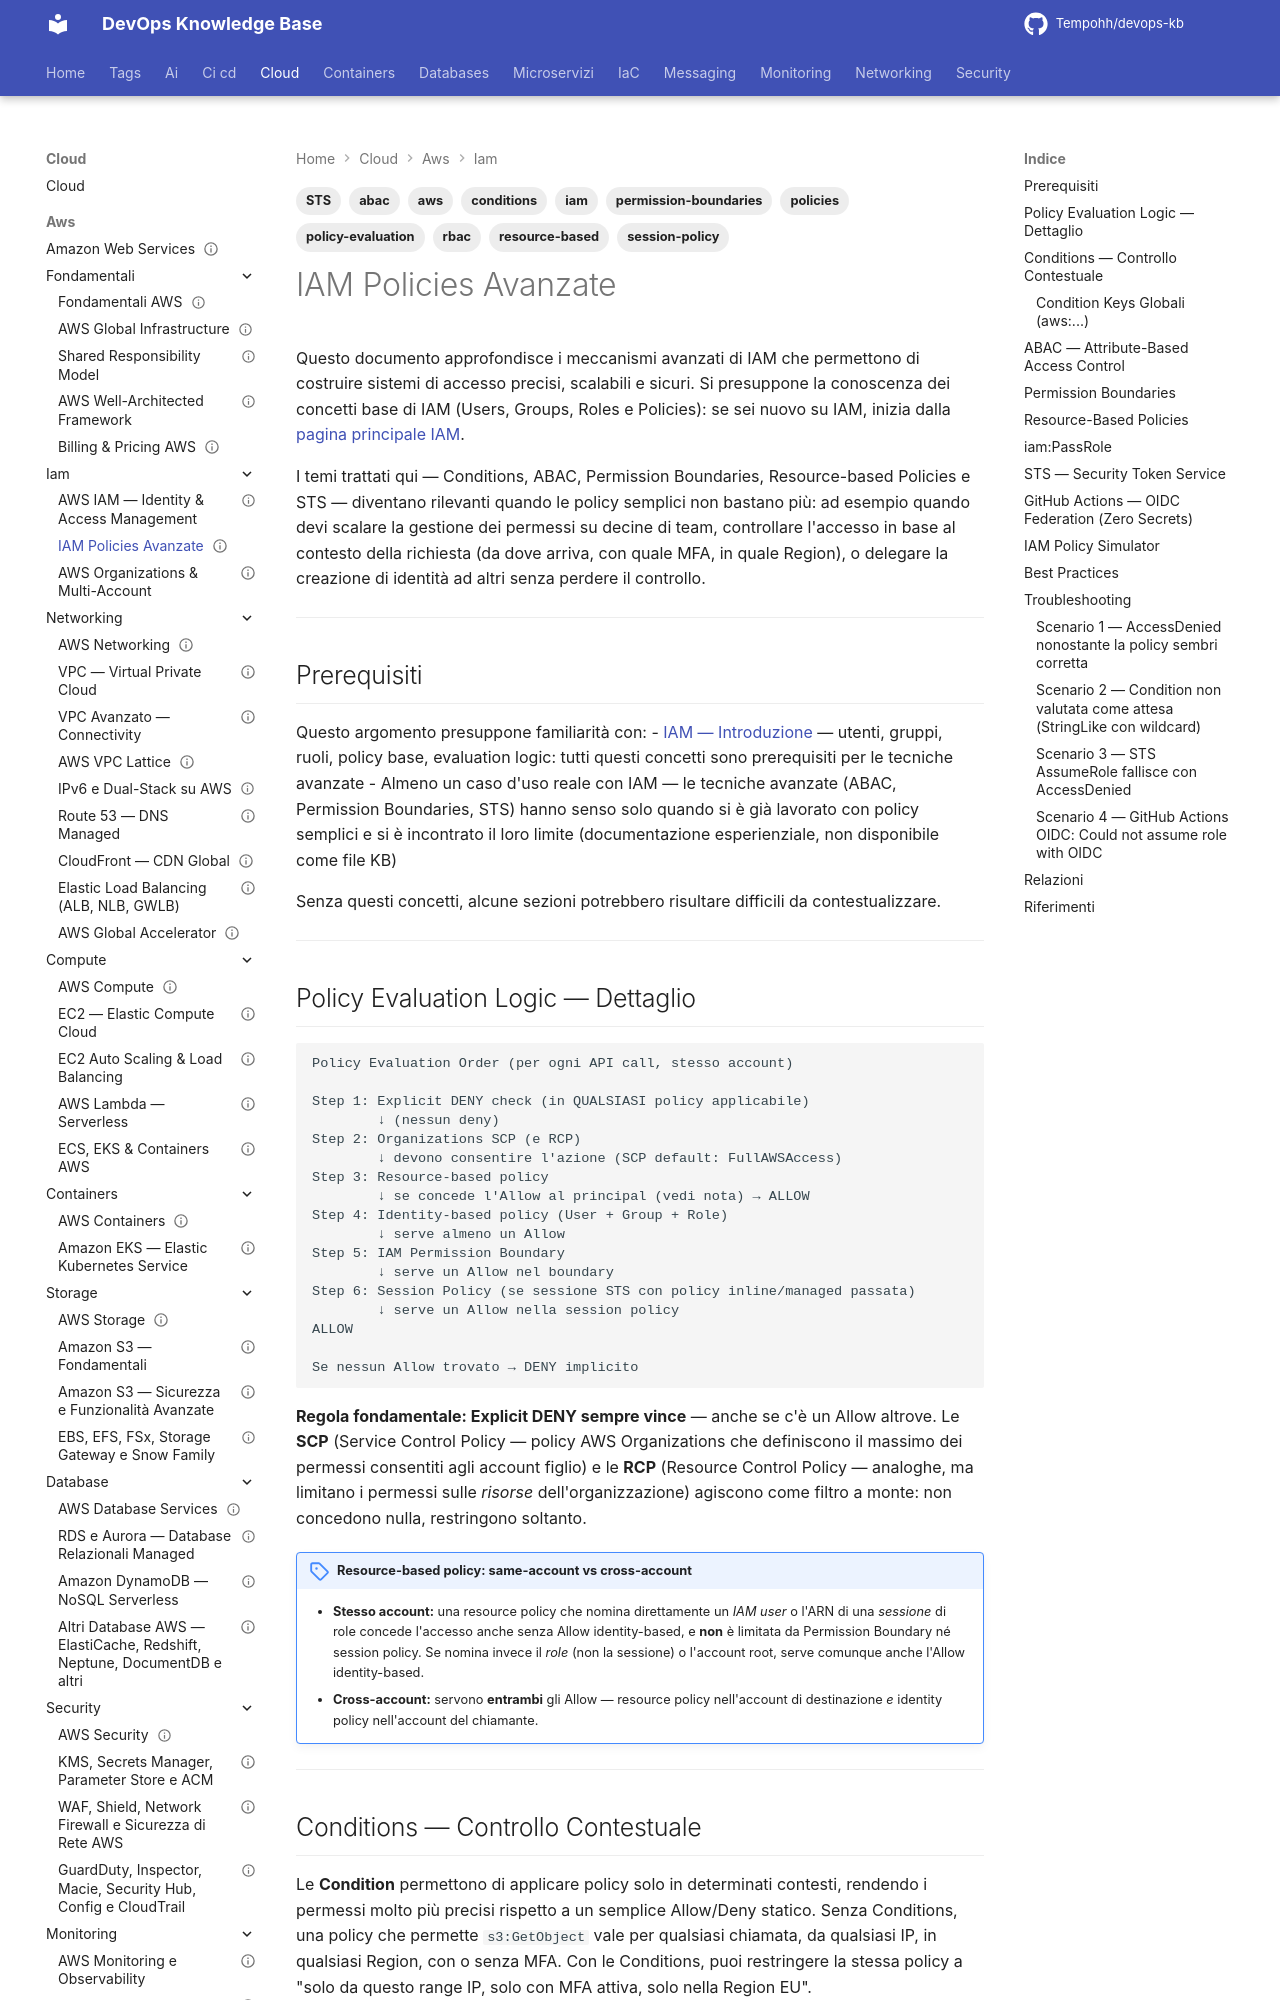

repository: Tempohh/devops-kb · page: cloud/aws/iam/policies-avanzate/index.html · generator: mkdocs

---
title: "IAM Policies Avanzate"
slug: policies-avanzate
category: cloud
tags: [aws, iam, policies, conditions, permission-boundaries, resource-based, STS, session-policy, policy-evaluation, abac, rbac]
search_keywords: [IAM policy conditions, IAM StringEquals, IAM aws:RequestedRegion, IAM permission boundaries, IAM resource-based policy, IAM cross-account policy, IAM session policy, IAM ABAC, attribute-based access control, IAM tags conditions, IAM policy evaluation logic, IAM deny, IAM PassRole, IAM explicit deny, IAM policy simulator, IAM inline vs managed]
parent: cloud/aws/iam/_index
related: [cloud/aws/iam/_index, cloud/aws/iam/organizations, cloud/aws/security/compliance-audit]
official_docs: https://docs.aws.amazon.com/iam/latest/userguide/access_policies.html
status: reviewed
difficulty: advanced
last_updated: 2026-10-03
last_verified: 2026-10-03
---

# IAM Policies Avanzate

Questo documento approfondisce i meccanismi avanzati di IAM che permettono di costruire sistemi di accesso precisi, scalabili e sicuri. Si presuppone la conoscenza dei concetti base di IAM (Users, Groups, Roles e Policies): se sei nuovo su IAM, inizia dalla [pagina principale IAM](_index.md).

I temi trattati qui — Conditions, ABAC, Permission Boundaries, Resource-based Policies e STS — diventano rilevanti quando le policy semplici non bastano più: ad esempio quando devi scalare la gestione dei permessi su decine di team, controllare l'accesso in base al contesto della richiesta (da dove arriva, con quale MFA, in quale Region), o delegare la creazione di identità ad altri senza perdere il controllo.

---

## Prerequisiti

Questo argomento presuppone familiarità con:
- [IAM — Introduzione](../iam/_index.md) — utenti, gruppi, ruoli, policy base, evaluation logic: tutti questi concetti sono prerequisiti per le tecniche avanzate
- Almeno un caso d'uso reale con IAM — le tecniche avanzate (ABAC, Permission Boundaries, STS) hanno senso solo quando si è già lavorato con policy semplici e si è incontrato il loro limite (documentazione esperienziale, non disponibile come file KB)

Senza questi concetti, alcune sezioni potrebbero risultare difficili da contestualizzare.

---
